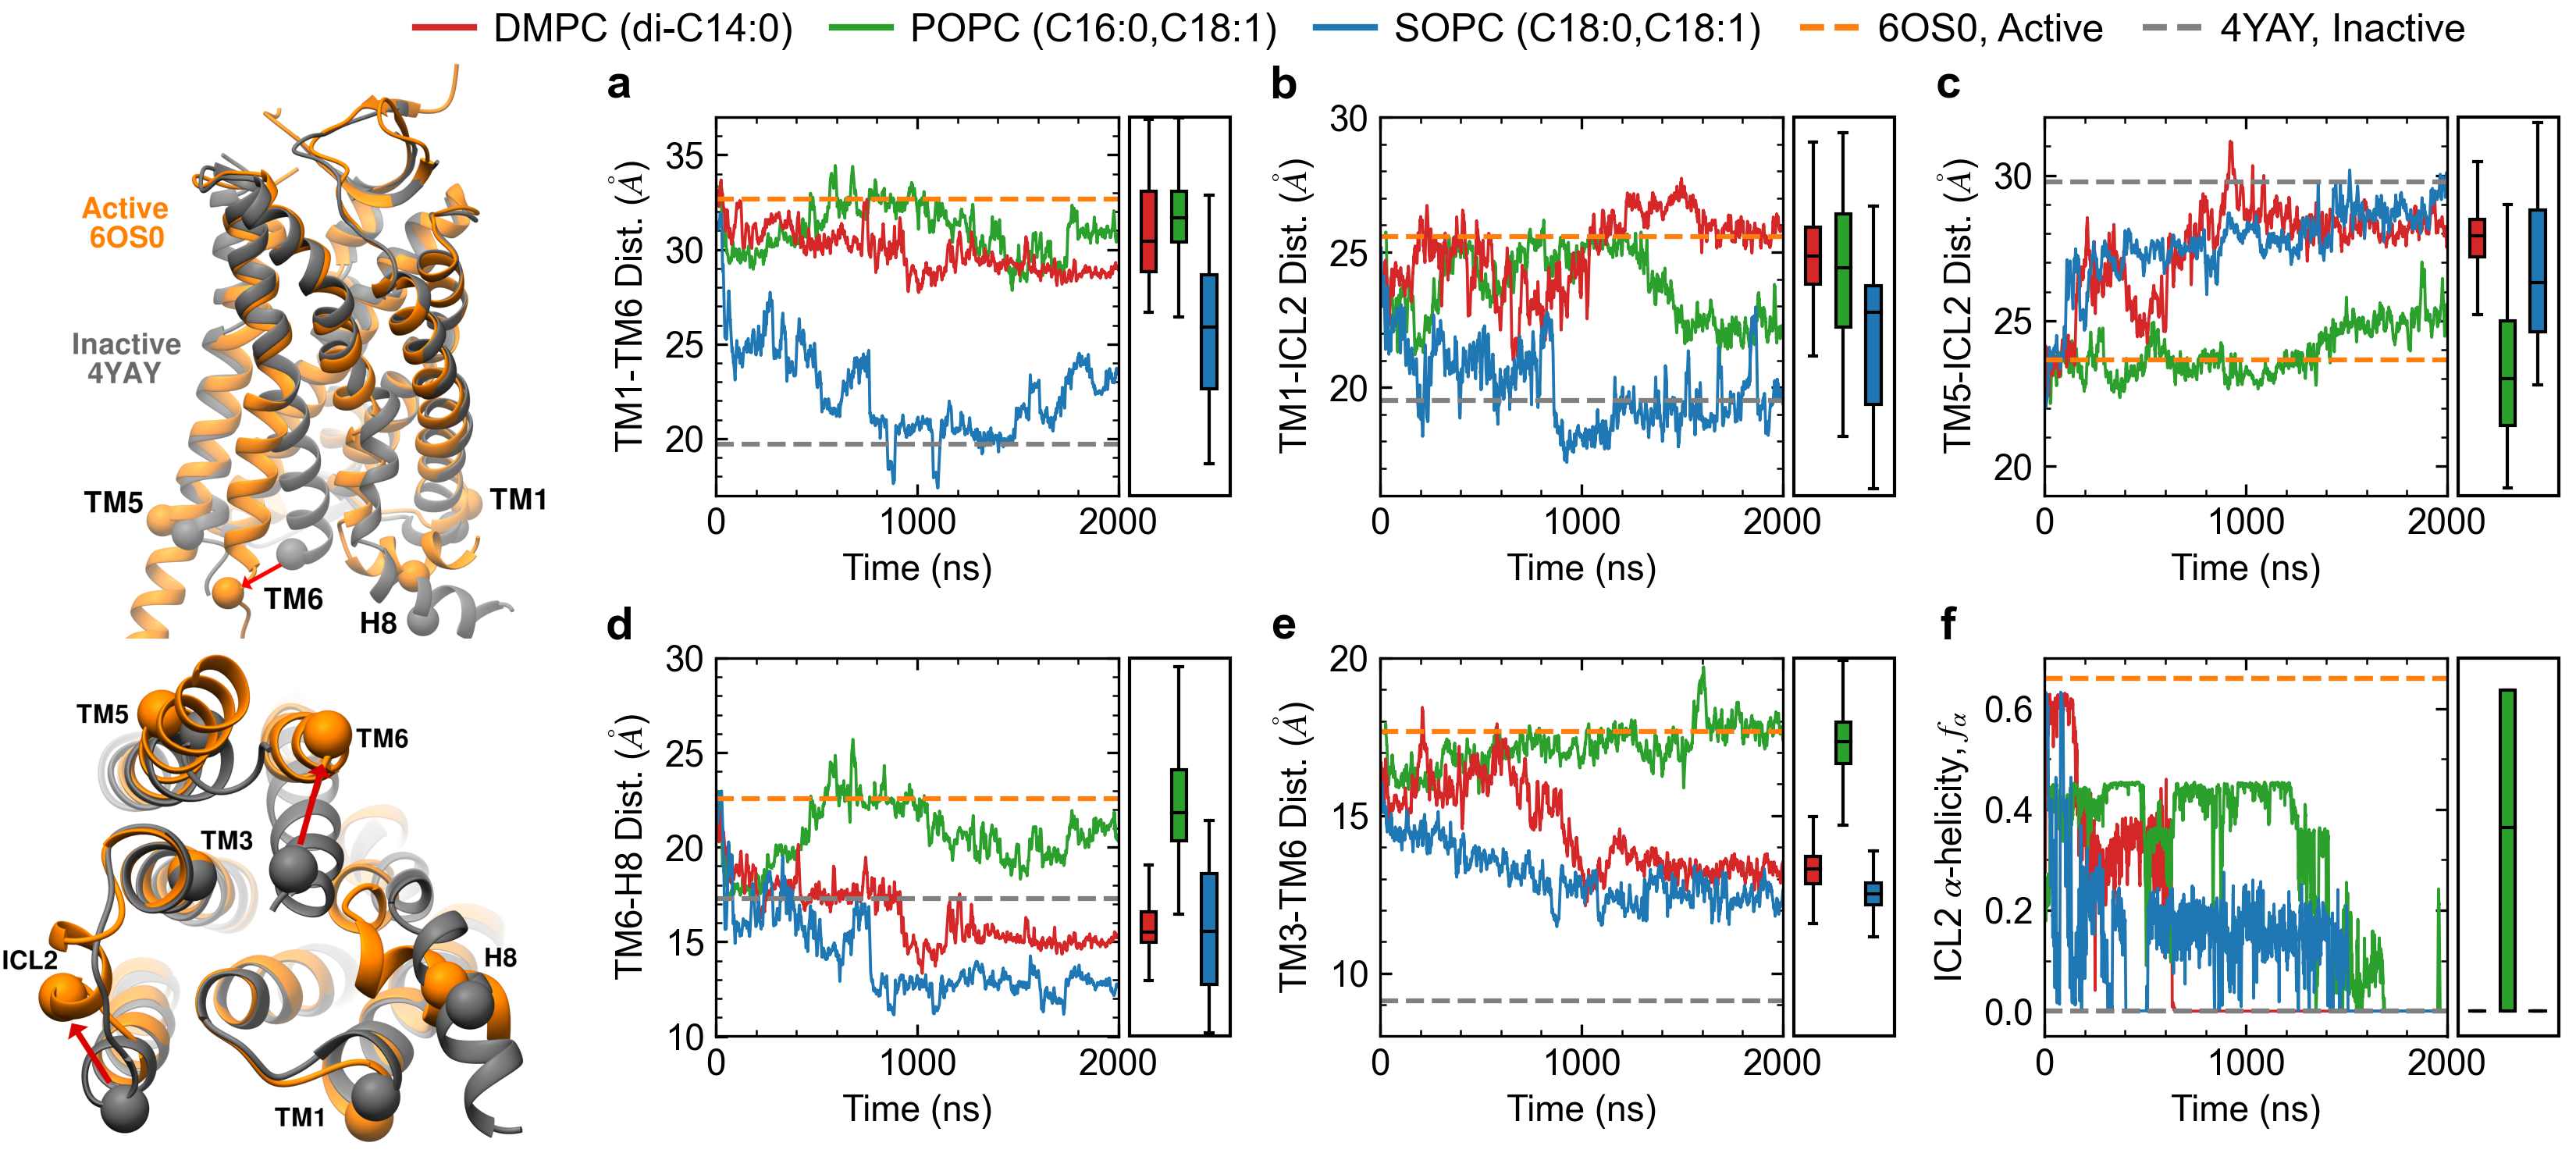

The Python source for this figure:
#!/usr/bin/env python

from numpy import *
from matplotlib import *
import matplotlib.pyplot as plt
from matplotlib.ticker import MaxNLocator,MultipleLocator
from matplotlib.ticker import AutoMinorLocator
from matplotlib.patches import Rectangle
#from pandas import rolling_mean
import pandas as pd 
import numpy as np
import matplotlib

params = {'legend.fontsize': 20,
          'legend.handlelength': 5}

matplotlib.rc('xtick', labelsize=11)
matplotlib.rc('ytick', labelsize=11)
#use('Agg')
font = {'family' : 'sans serif', 'size' : '10'}
rc('font', **font)
mathfont = {'fontset' : 'stix' ,'default' : 'it', 'it' : 'serif:italic'}
rc('mathtext', **mathfont)
rc('lines', linewidth=0.9)

simplify = {'simplify_threshold' : '0.5'}
rc('path', **simplify)

#def V_phi(phi):
#    return 1.062736*(1+cos(2*radians(phi)-radians(60)))

sideview = plt.imread('Active_vs_inactive_side_view_chimera_w_labels_orange_6OS0.png')
bottomview = plt.imread('Active_vs_inactive_bottom_view_chimera_w_labels_orange_6OS0_v2.png')

popc_r1= pd.read_csv('data_Figure_1/POPC/replica_1/Deer_analysis2us', delim_whitespace=True)
popc_r1.columns=['time', 'TM1-TM6', 'TM1-ICL2', 'TM5-ICL2','TM6-H8','TM2-TM7','TM3-TM6','TM3-TM6-ASP241','n','n']
popc_r1=popc_r1[['time', 'TM1-TM6', 'TM1-ICL2', 'TM5-ICL2','TM6-H8','TM2-TM7','TM3-TM6','TM3-TM6-ASP241']]

popc_r2= pd.read_csv('data_Figure_1/POPC/replica_2/Deer_analysis2us', delim_whitespace=True)
popc_r2.columns=['time', 'TM1-TM6', 'TM1-ICL2', 'TM5-ICL2','TM6-H8','TM2-TM7','TM3-TM6','TM3-TM6-ASP241','n','n']
popc_r2=popc_r2[['time', 'TM1-TM6', 'TM1-ICL2', 'TM5-ICL2','TM6-H8','TM2-TM7','TM3-TM6','TM3-TM6-ASP241']]

popc=pd.concat([popc_r1,popc_r2], axis=1)



dmpc_r1= pd.read_csv('data_Figure_1/DMPC/replica_1/Deer_analysis_2us', delim_whitespace=True)
dmpc_r1.columns=['time', 'TM1-TM6', 'TM1-ICL2', 'TM5-ICL2','TM6-H8','TM2-TM7','TM3-TM6','TM3-TM6-ASP241','n','n']
dmpc_r1=dmpc_r1[['time', 'TM1-TM6', 'TM1-ICL2', 'TM5-ICL2','TM6-H8','TM2-TM7','TM3-TM6','TM3-TM6-ASP241']]


dmpc_r2= pd.read_csv('data_Figure_1/DMPC/replica_2/Deer_analysis2us', delim_whitespace=True)
dmpc_r2.columns=['time', 'TM1-TM6', 'TM1-ICL2', 'TM5-ICL2','TM6-H8','TM2-TM7','TM3-TM6','TM3-TM6-ASP241','n','n']
dmpc_r2=dmpc_r2[['time', 'TM1-TM6', 'TM1-ICL2', 'TM5-ICL2','TM6-H8','TM2-TM7','TM3-TM6','TM3-TM6-ASP241']]

dmpc=pd.concat([dmpc_r1, dmpc_r2], axis=1)


sopc_r1= pd.read_csv('data_Figure_1/SOPC/replica_1/Deer_analysis_2us', delim_whitespace=True)
sopc_r1.columns=['time', 'TM1-TM6', 'TM1-ICL2', 'TM5-ICL2','TM6-H8','TM2-TM7','TM3-TM6','TM3-TM6-ASP241','n','n']
sopc_r1=sopc_r1[['time', 'TM1-TM6', 'TM1-ICL2', 'TM5-ICL2','TM6-H8','TM2-TM7','TM3-TM6','TM3-TM6-ASP241']]


sopc_r2= pd.read_csv('data_Figure_1/SOPC/replica_2/Deer_analysis2us', delim_whitespace=True)
sopc_r2.columns=['time', 'TM1-TM6', 'TM1-ICL2', 'TM5-ICL2','TM6-H8','TM2-TM7','TM3-TM6','TM3-TM6-ASP241','n','n']
sopc_r2=sopc_r2[['time', 'TM1-TM6', 'TM1-ICL2', 'TM5-ICL2','TM6-H8','TM2-TM7','TM3-TM6','TM3-TM6-ASP241']]
sopc=pd.concat([sopc_r1, sopc_r2], axis=1)


sopc_ssr1=pd.read_csv('data_Figure_1/SOPC/replica_1/ICL2_2us.xvg', delim_whitespace=True, comment='#')
sopc_ssr1.columns=['time', 'structure', 'coil', 'Bend', 'Turn', 'A_Helix','Fiv_Helix','Th_Helix']

sopc_ssr2=pd.read_csv('data_Figure_1/SOPC/replica_2/ICL2_2us.xvg', delim_whitespace=True, comment='#')
sopc_ssr2.columns=['time', 'structure', 'coil', 'Bend', 'Turn', 'A_Helix','Th_Helix']

sopc_ssr1=sopc_ssr1[['A_Helix','Th_Helix', 'Fiv_Helix' ]].sum(axis=1)/11
sopc_ssr2=sopc_ssr2[['A_Helix','Th_Helix']].sum(axis=1)/11
sopc_ss=pd.concat([sopc_ssr1, sopc_ssr2], axis=1)
sopc_ss_err=(pd.concat([sopc_ssr1, sopc_ssr2], axis=1)).std(axis=1)
sopc_ss=sopc_ss[:400000]
sopc_ss_err=sopc_ss_err[:400000]


popc_ssr1=pd.read_csv('data_Figure_1/POPC/replica_1/ICL2_2us.xvg', delim_whitespace=True, comment='#')
popc_ssr1.columns=['time', 'structure', 'coil', 'Bend', 'Turn', 'A_Helix','Th_Helix']


popc_ssr2=pd.read_csv('data_Figure_1/POPC/replica_2/ICL2.xvg', delim_whitespace=True, comment='#')
popc_ssr2.columns=['time', 'structure', 'coil', 'Bend', 'Turn', 'A_Helix','Fiv_Helix','Th_Helix']

popc_ssr2=popc_ssr2[['A_Helix','Th_Helix', 'Fiv_Helix' ]].sum(axis=1)/11
popc_ssr1=popc_ssr1[['A_Helix','Th_Helix']].sum(axis=1)/11


dmpc_ssr1=pd.read_csv('data_Figure_1/DMPC/replica_1/ICL2_2us.xvg', delim_whitespace=True, comment='#')
popc_ss=pd.concat([popc_ssr1, popc_ssr2], axis=1)
popc_ss_err=(pd.concat([popc_ssr1, popc_ssr2], axis=1)).std(axis=1)
popc_ss=popc_ss[:400000]
popc_ss_err=popc_ss_err[:400000]

dmpc_ssr1.columns=['time', 'structure', 'coil', 'Bend', 'Turn', 'A_Helix','Fiv_Helix','Th_Helix']

dmpc_ssr2=pd.read_csv('data_Figure_1/DMPC/replica_2/ICL2_2us.xvg', delim_whitespace=True, comment='#')
dmpc_ssr2.columns=['time', 'structure', 'coil','B_bridge', 'Bend', 'Turn', 'A_Helix','Fiv_Helix', 'Th_Helix']

dmpc_ssr2=dmpc_ssr2[['A_Helix','Th_Helix', 'Fiv_Helix' ]].sum(axis=1)/11
dmpc_ssr1=dmpc_ssr1[['A_Helix','Th_Helix']].sum(axis=1)/11
dmpc_ss=pd.concat([dmpc_ssr1, dmpc_ssr2], axis=1)
dmpc_ss_err=(pd.concat([dmpc_ssr1, dmpc_ssr2], axis=1)).std(axis=1)
dmpc_ss=dmpc_ss[:400000]
dmpc_ss_err=dmpc_ss_err[:400000]

time_ss_sopc=np.linspace(0,2000,len(sopc_ss))
time_ss_popc=np.linspace(0,2000,len(popc_ss))
time_ss_dmpc=np.linspace(0,2000,len(dmpc_ss))


fyay=[19.70,19.50,29.77,17.30]


exp=[33.48,25.57,23.65,22.56]



time_sopc=np.linspace(0,2000,len(sopc[['TM1-TM6']][:200000]))
time_popc=np.linspace(0,2000,len(popc[['TM1-TM6']][:200000]))
time_dmpc=np.linspace(0,2000,len(dmpc[['TM1-TM6']][:200000]))


window = 500

ax=plt.subplot(2,4,2)
ax.plot(time_popc,(popc_r1[['TM1-TM6']][:200000].rolling(window).mean()*10),color='tab:green',label='AT1R/-/- (POPC)')
ax.plot(time_dmpc,(dmpc_r1[['TM1-TM6']][:200000].rolling(window).mean()*10),color='tab:red', label='AT1R/-/- (DMPC)')
ax.plot(time_sopc,(sopc_r1[['TM1-TM6']][:200000].rolling(window).mean()*10), color='tab:blue', label='AT1R/-/- (SOPC)')

width=75
start=2150
sp = 150

box_parts = ax.boxplot((sopc[['TM1-TM6']][150000:200000].dropna().to_numpy().flatten()*10,),
                        vert=True, positions=(start+2*sp,), widths=(width,),
                        medianprops=dict(color='k'), boxprops=dict(color='k'), showfliers=False, patch_artist=True, manage_ticks=False)
for patch in box_parts['boxes']:
    patch.set(facecolor='tab:blue',clip_on=False)

box_parts = ax.boxplot((popc[['TM1-TM6']][150000:200000].dropna().to_numpy().flatten()*10,),
                        vert=True, positions=(start+sp,), widths=(width,),
                        medianprops=dict(color='k'), boxprops=dict(color='k'), showfliers=False, patch_artist=True, manage_ticks=False)
for patch in box_parts['boxes']:
    patch.set(facecolor='tab:green',clip_on=False)

box_parts = ax.boxplot((dmpc[['TM1-TM6']][150000:200000].dropna().to_numpy().flatten()*10,),
                        vert=True, positions=(start,), widths=(width,),
                        medianprops=dict(color='k'), boxprops=dict(color='k'), showfliers=False, patch_artist=True, manage_ticks=False)
for patch in box_parts['boxes']:
    patch.set(facecolor='tab:red',clip_on=False)

for line in plt.gca().get_lines(): line.set_clip_on(False)
#plt.fill_between(time_dmpc, (dmpc[['TM1-TM6']][:200000].mean(axis=1).rolling(window).mean()*10)-(dmpc[['TM1-TM6']][:200000].std(axis=1).rolling(window).mean()*10), (dmpc[['TM1-TM6']][:200000].mean(axis=1).rolling(window).mean()*10)+(dmpc[['TM1-TM6']][:200000].std(axis=1).rolling(window).mean()*10),color='tab:red', alpha=0.1)
#plt.fill_between(time_popc, (popc[['TM1-TM6']][:200000].mean(axis=1).rolling(window).mean()*10)-(popc[['TM1-TM6']][:200000].std(axis=1).rolling(window).mean()*10), (popc[['TM1-TM6']][:200000].mean(axis=1).rolling(window).mean()*10)+(popc[['TM1-TM6']][:200000].std(axis=1).rolling(window).mean()*10),color='tab:green', alpha=0.1)
#plt.fill_between(time_sopc, (sopc[['TM1-TM6']][:200000].mean(axis=1).rolling(window).mean()*10)-(sopc[['TM1-TM6']][:200000].std(axis=1).rolling(window).mean()*10), (sopc[['TM1-TM6']][:200000].mean(axis=1).rolling(window).mean()*10)+(sopc[['TM1-TM6']][:200000].std(axis=1).rolling(window).mean()*10),color='tab:blue', alpha=0.1)
ax.axhline(y=32.65, linestyle='dashed', color='tab:orange', lw=1.5)
ax.axhline(y=19.70, linestyle='dashed', color='0.5',lw=1.5)
#ax.legend(loc='best', fontsize=5)
ax.set_ylim(17,37)
ax.set_xlim(0,2000)
#leg= ax.legend(ncol=4,frameon=False,borderpad=None, loc='upper center', bbox_to_anchor=(-0.2,1.15), markerscale=7, columnspacing=1, handletextpad=0.4, handlelength=2, fontsize=10)
ax.yaxis.set_major_locator(MaxNLocator(4))
ax.yaxis.set_minor_locator(AutoMinorLocator(5))
ax.xaxis.set_minor_locator(AutoMinorLocator(5))
ax.set_ylabel('TM1-TM6 Dist. ($\AA$)', fontsize=11)
ax.set_xlim(0,2000)
#ax.set_xlabel('Time (ns)', fontsize=11)
ax.set_xlabel('Time (ns)', fontsize=11)
for line in plt.gca().get_lines(): line.set_clip_on(False)
rect = Rectangle((2056,17), 500, 20, clip_on=False, ec='k', fill=False)
ax.add_patch(rect)

ax1=plt.subplot(2,4,3)
box_parts = ax1.boxplot((sopc[['TM1-ICL2']][150000:200000].dropna().to_numpy().flatten()*10,),
                        vert=True, positions=(start+2*sp,), widths=(width,),
                        medianprops=dict(color='k'), boxprops=dict(color='k'), showfliers=False, patch_artist=True, manage_ticks=False)
for patch in box_parts['boxes']:
    patch.set(facecolor='tab:blue',clip_on=False)

box_parts = ax1.boxplot((popc[['TM1-ICL2']][150000:200000].dropna().to_numpy().flatten()*10,),
                        vert=True, positions=(start+sp,), widths=(width,),
                        medianprops=dict(color='k'), boxprops=dict(color='k'), showfliers=False, patch_artist=True, manage_ticks=False)
for patch in box_parts['boxes']:
    patch.set(facecolor='tab:green',clip_on=False)

box_parts = ax1.boxplot((dmpc[['TM1-ICL2']][150000:200000].dropna().to_numpy().flatten()*10,),
                        vert=True, positions=(start,), widths=(width,),
                        medianprops=dict(color='k'), boxprops=dict(color='k'), showfliers=False, patch_artist=True, manage_ticks=False)
for patch in box_parts['boxes']:
    patch.set(facecolor='tab:red',clip_on=False)

for line in plt.gca().get_lines(): line.set_clip_on(False)
rect = Rectangle((2056,16), 500, 14, clip_on=False, ec='k', fill=False)
ax1.add_patch(rect)

ax1.plot(time_popc,(popc_r1[['TM1-ICL2']][:200000].rolling(window).mean()*10),color='tab:green',label='AT1R/-/- (POPC)')
ax1.plot(time_dmpc,(dmpc_r1[['TM1-ICL2']][:200000].rolling(window).mean()*10),color='tab:red', label='AT1R/-/- (DMPC)')
ax1.plot(time_sopc,(sopc_r1[['TM1-ICL2']][:200000].rolling(window).mean()*10), color='tab:blue', label='AT1R/-/- (SOPC)')
#plt.fill_between(time_dmpc, (dmpc[['TM1-ICL2']][:200000].mean(axis=1).rolling(window).mean()*10)-(dmpc[['TM1-ICL2']][:200000].std(axis=1).rolling(window).mean()*10), (dmpc[['TM1-ICL2']][:200000].mean(axis=1).rolling(window).mean()*10)+(dmpc[['TM1-ICL2']][:200000].std(axis=1).rolling(window).mean()*10),color='tab:red', alpha=0.1)
#plt.fill_between(time_popc, (popc[['TM1-ICL2']][:200000].mean(axis=1).rolling(window).mean()*10)-(popc[['TM1-ICL2']][:200000].std(axis=1).rolling(window).mean()*10), (popc[['TM1-ICL2']][:200000].mean(axis=1).rolling(window).mean()*10)+(popc[['TM1-ICL2']][:200000].std(axis=1).rolling(window).mean()*10),color='tab:green', alpha=0.1)
#plt.fill_between(time_sopc, (sopc[['TM1-ICL2']][:200000].mean(axis=1).rolling(window).mean()*10)-(sopc[['TM1-ICL2']][:200000].std(axis=1).rolling(window).mean()*10), (sopc[['TM1-ICL2']][:200000].mean(axis=1).rolling(window).mean()*10)+(sopc[['TM1-ICL2']][:200000].std(axis=1).rolling(window).mean()*10),color='tab:blue', alpha=0.1)


ax1.axhline(y=19.50, linestyle='--', lw=1.5, color='0.5')
ax1.axhline(y=25.57, linestyle='--', lw=1.5, color='tab:orange')
ax1.set_ylim(16,30)
ax1.set_xlim(0,2000)
ax1.set_ylabel('TM1-ICL2 Dist. ($\AA$)', fontsize=11)
ax1.set_xlabel('Time (ns)', fontsize=11)
ax1.yaxis.set_major_locator(MultipleLocator(5))
ax1.yaxis.set_minor_locator(AutoMinorLocator(5))
ax1.xaxis.set_minor_locator(AutoMinorLocator(5))
#ax1.set_yticks([ 20, 25], minor=True)
#leg=ax1.legend(ncol=3,frameon=False,borderpad=None, loc='upper center', bbox_to_anchor=(2.2,1.15), markerscale=8 ,columnspacing=1, handletextpad=1, handlelength=1, fontsize=15)

#for i in leg.legendHandles:
#    i.set_linewidth(3)

ax2=plt.subplot(2,4,4)
box_parts = ax2.boxplot((sopc[['TM5-ICL2']][150000:200000].dropna().to_numpy().flatten()*10,),
                        vert=True, positions=(start+2*sp,), widths=(width,),
                        medianprops=dict(color='k'), boxprops=dict(color='k'), showfliers=False, patch_artist=True, manage_ticks=False)
for patch in box_parts['boxes']:
    patch.set(facecolor='tab:blue',clip_on=False)

box_parts = ax2.boxplot((popc[['TM5-ICL2']][150000:200000].dropna().to_numpy().flatten()*10,),
                        vert=True, positions=(start+sp,), widths=(width,),
                        medianprops=dict(color='k'), boxprops=dict(color='k'), showfliers=False, patch_artist=True, manage_ticks=False)
for patch in box_parts['boxes']:
    patch.set(facecolor='tab:green',clip_on=False)

box_parts = ax2.boxplot((dmpc[['TM5-ICL2']][150000:200000].dropna().to_numpy().flatten()*10,),
                        vert=True, positions=(start,), widths=(width,),
                        medianprops=dict(color='k'), boxprops=dict(color='k'), showfliers=False, patch_artist=True, manage_ticks=False)
for patch in box_parts['boxes']:
    patch.set(facecolor='tab:red',clip_on=False)

for line in plt.gca().get_lines(): line.set_clip_on(False)

rect = Rectangle((2056,19), 500, 13, clip_on=False, ec='k', fill=False)
ax2.add_patch(rect)

ax2.plot(time_popc,(popc_r1[['TM5-ICL2']][:200000].rolling(window).mean()*10),color='tab:green',label='AT1R/-/- (POPC)')
ax2.plot(time_dmpc,(dmpc_r1[['TM5-ICL2']][:200000].rolling(window).mean()*10),color='tab:red', label='AT1R/-/- (DMPC)')
ax2.plot(time_sopc,(sopc_r1[['TM5-ICL2']][:200000].rolling(window).mean()*10), color='tab:blue', label='AT1R/-/- (SOPC)')
#plt.fill_between(time_dmpc, (dmpc[['TM5-ICL2']][:200000].mean(axis=1).rolling(window).mean()*10)-(dmpc[['TM5-ICL2']][:200000].std(axis=1).rolling(window).mean()*10), (dmpc[['TM5-ICL2']][:200000].mean(axis=1).rolling(window).mean()*10)+(dmpc[['TM5-ICL2']][:200000].std(axis=1).rolling(window).mean()*10),color='tab:red', alpha=0.1)
#plt.fill_between(time_popc, (popc[['TM5-ICL2']][:200000].mean(axis=1).rolling(window).mean()*10)-(popc[['TM5-ICL2']][:200000].std(axis=1).rolling(window).mean()*10), (popc[['TM5-ICL2']][:200000].mean(axis=1).rolling(window).mean()*10)+(popc[['TM5-ICL2']][:200000].std(axis=1).rolling(window).mean()*10),color='tab:green', alpha=0.1)
#plt.fill_between(time_sopc, (sopc[['TM5-ICL2']][:200000].mean(axis=1).rolling(window).mean()*10)-(sopc[['TM5-ICL2']][:200000].std(axis=1).rolling(window).mean()*10), (sopc[['TM5-ICL2']][:200000].mean(axis=1).rolling(window).mean()*10)+(sopc[['TM5-ICL2']][:200000].std(axis=1).rolling(window).mean()*10),color='tab:blue', alpha=0.1)
ax2.set_xlim(0,2000)
ax2.set_xlabel('Time (ns)', fontsize=11)
ax2.axhline(y=23.65, linestyle='--', lw=1.5, color='tab:orange')
ax2.axhline(y=29.77, linestyle='--', lw=1.5, color='0.5')
#ax2.text(0.15, 24, 'AT1R/-/-$_{Exp}$', ha='center', fontsize=9, fontname='sans-serif')
#ax2.text(-0.15, 30, 'AT1R/-/-$_{Exp}$', ha='center', fontsize=9, fontname='sans-serif')
ax2.set_ylim(19,32)
ax2.set_xlabel('Time (ns)', fontsize=11)
ax2.set_ylabel('TM5-ICL2 Dist. ($\AA$)', fontsize=11)
ax2.yaxis.set_major_locator(MultipleLocator(5))
ax2.yaxis.set_minor_locator(AutoMinorLocator(5))
ax2.xaxis.set_minor_locator(AutoMinorLocator(5))
#ax1.set_yticks([ 20, 25], minor=True)

ax3=plt.subplot(2,4,6)
box_parts = ax3.boxplot((sopc[['TM6-H8']][150000:200000].dropna().to_numpy().flatten()*10,),
                        vert=True, positions=(start+2*sp,), widths=(width,),
                        medianprops=dict(color='k'), boxprops=dict(color='k'), showfliers=False, patch_artist=True, manage_ticks=False)
for patch in box_parts['boxes']:
    patch.set(facecolor='tab:blue',clip_on=False)

box_parts = ax3.boxplot((popc[['TM6-H8']][150000:200000].dropna().to_numpy().flatten()*10,),
                        vert=True, positions=(start+sp,), widths=(width,),
                        medianprops=dict(color='k'), boxprops=dict(color='k'), showfliers=False, patch_artist=True, manage_ticks=False)
for patch in box_parts['boxes']:
    patch.set(facecolor='tab:green',clip_on=False)

box_parts = ax3.boxplot((dmpc[['TM6-H8']][150000:200000].dropna().to_numpy().flatten()*10,),
                        vert=True, positions=(start,), widths=(width,),
                        medianprops=dict(color='k'), boxprops=dict(color='k'), showfliers=False, patch_artist=True, manage_ticks=False)
for patch in box_parts['boxes']:
    patch.set(facecolor='tab:red',clip_on=False)

for line in plt.gca().get_lines(): line.set_clip_on(False)

rect = Rectangle((2056,10), 500, 20, clip_on=False, ec='k', fill=False)
ax3.add_patch(rect)

ax3.plot(time_popc,(popc_r1[['TM6-H8']][:200000].rolling(window).mean()*10),color='tab:green',label='AT1R/-/- (POPC)')
ax3.plot(time_dmpc,(dmpc_r1[['TM6-H8']][:200000].rolling(window).mean()*10),color='tab:red', label='AT1R/-/- (DMPC)')
ax3.plot(time_sopc,(sopc_r1[['TM6-H8']][:200000].rolling(window).mean()*10), color='tab:blue', label='AT1R/-/- (SOPC)')
#plt.fill_between(time_dmpc, (dmpc[['TM6-H8']][:200000].mean(axis=1).rolling(window).mean()*10)-(dmpc[['TM6-H8']][:200000].std(axis=1).rolling(window).mean()*10), (dmpc[['TM6-H8']][:200000].mean(axis=1).rolling(window).mean()*10)+(dmpc[['TM6-H8']][:200000].std(axis=1).rolling(window).mean()*10),color='tab:red', alpha=0.1)
#plt.fill_between(time_popc, (popc[['TM6-H8']][:200000].mean(axis=1).rolling(window).mean()*10)-(popc[['TM6-H8']][:200000].std(axis=1).rolling(window).mean()*10), (popc[['TM6-H8']][:200000].mean(axis=1).rolling(window).mean()*10)+(popc[['TM6-H8']][:200000].std(axis=1).rolling(window).mean()*10),color='tab:green', alpha=0.1)
#plt.fill_between(time_sopc, (sopc[['TM6-H8']][:200000].mean(axis=1).rolling(window).mean()*10)-(sopc[['TM6-H8']][:200000].std(axis=1).rolling(window).mean()*10), (sopc[['TM6-H8']][:200000].mean(axis=1).rolling(window).mean()*10)+(sopc[['TM6-H8']][:200000].std(axis=1).rolling(window).mean()*10),color='tab:blue', alpha=0.1)

ax3.set_ylabel( 'TM6-H8 Dist. ($\AA$)', fontsize=11)
ax3.axhline(y=17.30, linestyle='--', lw=1.5, color='0.5')
ax3.axhline(y=22.56, linestyle='--', lw=1.5, color='tab:orange')
ax3.set_ylim(10,30)
ax3.set_xlim(0,2000)
ax3.set_xlabel('Time (ns)', fontsize=11)
ax3.yaxis.set_major_locator(MultipleLocator(5))
#ax3.set_yticks([10,15,20,25])
ax3.yaxis.set_minor_locator(AutoMinorLocator(5))
ax3.xaxis.set_minor_locator(AutoMinorLocator(5))


ax6=plt.subplot(2,4,7)
box_parts = ax6.boxplot((sopc[['TM3-TM6-ASP241']][150000:200000].dropna().to_numpy().flatten()*10,),
                        vert=True, positions=(start+2*sp,), widths=(width,),
                        medianprops=dict(color='k'), boxprops=dict(color='k'), showfliers=False, patch_artist=True, manage_ticks=False)
for patch in box_parts['boxes']:
    patch.set(facecolor='tab:blue',clip_on=False)

box_parts = ax6.boxplot((popc[['TM3-TM6-ASP241']][150000:200000].dropna().to_numpy().flatten()*10,),
                        vert=True, positions=(start+sp,), widths=(width,),
                        medianprops=dict(color='k'), boxprops=dict(color='k'), showfliers=False, patch_artist=True, manage_ticks=False)
for patch in box_parts['boxes']:
    patch.set(facecolor='tab:green',clip_on=False)

box_parts = ax6.boxplot((dmpc[['TM3-TM6-ASP241']][150000:200000].dropna().to_numpy().flatten()*10,),
                        vert=True, positions=(start,), widths=(width,),
                        medianprops=dict(color='k'), boxprops=dict(color='k'), showfliers=False, patch_artist=True, manage_ticks=False)
for patch in box_parts['boxes']:
    patch.set(facecolor='tab:red',clip_on=False)

for line in plt.gca().get_lines(): line.set_clip_on(False)
rect = Rectangle((2056,8), 500, 12, clip_on=False, ec='k', fill=False)
ax6.add_patch(rect)

ax6.plot(time_popc,(popc_r1[['TM3-TM6-ASP241']][:200000].rolling(window).mean()*10),color='tab:green',label='AT1R/-/- (POPC)')
ax6.plot(time_dmpc,(dmpc_r1[['TM3-TM6-ASP241']][:200000].rolling(window).mean()*10),color='tab:red', label='AT1R/-/- (DMPC)')
ax6.plot(time_sopc,(sopc_r1[['TM3-TM6-ASP241']][:200000].rolling(window).mean()*10), color='tab:blue', label='AT1R/-/- (SOPC)')
#plt.fill_between(time_dmpc, (dmpc[['TM3-TM6-ASP241']][:200000].mean(axis=1).rolling(window).mean()*10)-(dmpc[['TM3-TM6-ASP241']][:200000].std(axis=1).rolling(window).mean()*10), (dmpc[['TM3-TM6-ASP241']][:200000].mean(axis=1).rolling(window).mean()*10)+(dmpc[['TM3-TM6-ASP241']][:200000].std(axis=1).rolling(window).mean()*10),color='tab:red', alpha=0.1)
#plt.fill_between(time_popc, (popc[['TM3-TM6-ASP241']][:200000].mean(axis=1).rolling(window).mean()*10)-(popc[['TM3-TM6-ASP241']][:200000].std(axis=1).rolling(window).mean()*10), (popc[['TM3-TM6-ASP241']][:200000].mean(axis=1).rolling(window).mean()*10)+(popc[['TM3-TM6-ASP241']][:200000].std(axis=1).rolling(window).mean()*10),color='tab:green', alpha=0.1)
#plt.fill_between(time_sopc, (sopc[['TM3-TM6-ASP241']][:200000].mean(axis=1).rolling(window).mean()*10)-(sopc[['TM3-TM6-ASP241']][:200000].std(axis=1).rolling(window).mean()*10), (sopc[['TM3-TM6-ASP241']][:200000].mean(axis=1).rolling(window).mean()*10)+(sopc[['TM3-TM6-ASP241']][:200000].std(axis=1).rolling(window).mean()*10),color='tab:blue', alpha=0.1)
ax6.set_ylabel( 'TM3-TM6 Dist. ($\AA$)', fontsize=11)
ax6.axhline(y=9.12, linestyle='--', lw=1.5, color='0.5')
ax6.axhline(y=17.67, linestyle='--', lw=1.5, color='tab:orange')
#ax3.axhline(y=17.30, linestyle='--', lw=1.5, color='0.5')
#ax3.axhline(y=22.56, linestyle='--', lw=1.5, color='tab:orange')
#ax6.set_ylabel( 'TM3-TM6 Dist. ($\AA$)', fontsize=11)
ax6.set_ylim(8,20)
ax6.set_xlim(0,2000)
ax6.set_xlabel('Time (ns)', fontsize=11)
ax6.yaxis.set_major_locator(MultipleLocator(5))
#ax6.set_yticks([10,15,20])
ax6.yaxis.set_minor_locator(AutoMinorLocator(5))
ax6.xaxis.set_minor_locator(AutoMinorLocator(5))


ax7=plt.subplot(2,4,8)
box_parts = ax7.boxplot((sopc_ss[-100000:].dropna().to_numpy().flatten(),),
                        vert=True, positions=(start+2*sp,), widths=(width,),
                        medianprops=dict(color='k'), boxprops=dict(color='k'), showfliers=False, patch_artist=True, manage_ticks=False)
for patch in box_parts['boxes']:
    patch.set(facecolor='tab:blue',clip_on=False)

box_parts = ax7.boxplot((popc_ss[-100000:].dropna().to_numpy().flatten(),),
                        vert=True, positions=(start+sp,), widths=(width,),
                        medianprops=dict(color='k'), boxprops=dict(color='k'), showfliers=False, patch_artist=True, manage_ticks=False)
for patch in box_parts['boxes']:
    patch.set(facecolor='tab:green',clip_on=False)

box_parts = ax7.boxplot((dmpc_ss[-100000:].dropna().to_numpy().flatten(),),
                        vert=True, positions=(start,), widths=(width,),
                        medianprops=dict(color='k'), boxprops=dict(color='k'), showfliers=False, patch_artist=True, manage_ticks=False)
for patch in box_parts['boxes']:
    patch.set(facecolor='tab:red',clip_on=False)

for line in plt.gca().get_lines(): line.set_clip_on(False)
rect = Rectangle((2056,-0.05), 500, 0.75, clip_on=False, ec='k', fill=False)
ax7.add_patch(rect)

ax7.plot(time_ss_dmpc,dmpc_ssr1[:400000].rolling(window).mean(), color='tab:red', label='DMPC (di-C14:0)')
#plt.fill_between(time_ss_dmpc, dmpc_ss.rolling(window).mean()+dmpc_ss_err.rolling(window).mean(), dmpc_ss.rolling(window).mean()-dmpc_ss_err.rolling(window).mean(), color='tab:red',alpha=0.1)
ax7.plot(time_ss_popc,popc_ssr1[:400000].rolling(window).mean(), color='tab:green', label='POPC (C16:0,C18:1)')
#plt.fill_between(time_ss_popc, popc_ss.rolling(window).mean()+popc_ss_err.rolling(window).mean(), popc_ss.rolling(window).mean()-popc_ss_err.rolling(window).mean(), color='tab:green',alpha=0.1)
ax7.plot(time_ss_sopc,sopc_ssr1[:400000].rolling(window).mean(), color='tab:blue', label='SOPC (C18:0,C18:1)')
#plt.fill_between(time_ss_sopc, sopc_ss.rolling(window).mean()+sopc_ss_err.rolling(window).mean(), sopc_ss.rolling(window).mean()-sopc_ss_err.rolling(window).mean(), color='tab:blue',alpha=0.1)
ax7.axhline(y=0.66, linestyle='--', lw=1.5, color='tab:orange', label='6OS0, Active')
ax7.axhline(y=0.0, linestyle='--', lw=1.5, color='0.5', label='4YAY, Inactive')
#ax4.set_xticklabels(d,rotation=0,zorder=100)
#ax4.set_xticks(d1)
#print('sopc=',ss_sopc,'popc=',ss_popc,'dmpc=',ss_dmpc)
ax7.set_xlim(0,2000)
ax7.set_xlabel('Time (ns)', fontsize=11)
ax7.set_ylabel(r'ICL2 $\alpha$-helicity, $f_{\alpha}$', fontsize=11)
ax7.axhline(y=0.66, linestyle='--', lw=1.5, color='tab:orange')
ax7.axhline(y=0.0, linestyle='--', lw=1.5, color='0.5')
ax7.set_ylim(-0.05,0.7)
ax7.yaxis.set_major_locator(MaxNLocator(4))
ax7.yaxis.set_minor_locator(AutoMinorLocator(2))
ax7.xaxis.set_minor_locator(AutoMinorLocator(5))

leg=ax7.legend(ncol=5,frameon=False,borderpad=None, loc='upper center', bbox_to_anchor=(-1.5,2.8), markerscale=8 ,columnspacing=1, handletextpad=0.5, handlelength=1.5, fontsize=12)

for i in leg.legendHandles:
    i.set_linewidth(2)

ax.text(-0.24, 1.05, 'a', transform=ax.transAxes, ha='center', fontsize=14, fontweight='bold')
ax1.text(-0.24, 1.05, 'b', transform=ax1.transAxes, ha='center', fontsize=14, fontweight='bold')
ax2.text(-0.24, 1.05, 'c', transform=ax2.transAxes, ha='center', fontsize=14, fontweight='bold')
ax3.text(-0.24, 1.05, 'd', transform=ax3.transAxes, ha='center', fontsize=14, fontweight='bold')
ax6.text(-0.24, 1.05, 'e', transform=ax6.transAxes, ha='center', fontsize=14, fontweight='bold')
ax7.text(-0.24, 1.05, 'f', transform=ax7.transAxes, ha='center', fontsize=14, fontweight='bold')
fig = plt.gcf()

#left_top = plt.subplot(2,4,1)
#left_bottom = plt.subplot(2,4,5)
#left_top = plt.axes([-0.03, 0.47, 0.3, 0.52])
left_top=plt.axes([-0.03,0.45,0.3,0.50])
#left_bottom = plt.axes([-0.024, 0.015, 0.3, 0.45])
left_bottom = plt.axes([-0.025, 0.015, 0.27, 0.44])
left_top.axis('off')
left_bottom.axis('off')
im1 = left_top.imshow(sideview, aspect='equal')
im2 = left_bottom.imshow(bottomview, aspect='equal')

plt.subplots_adjust(top=0.90, bottom=0.115, left=0.02, right=0.95, hspace=0.43, wspace=0.65)
plt.Figure.set_size_inches(fig,(11, 5))
plt.savefig('Figure_1.png', dpi=300)
plt.close()
